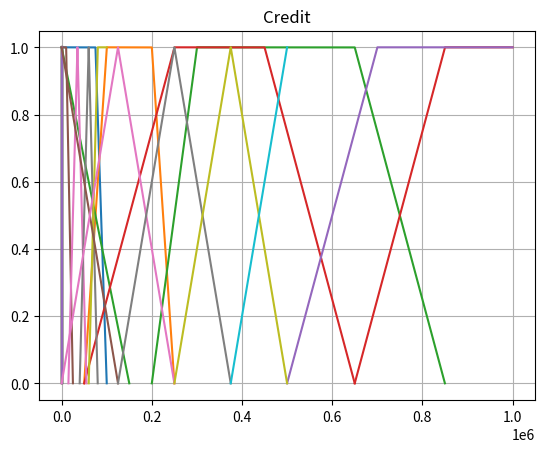

This figure's Python source: (Note: this script raises an exception after producing the figure.)
import numpy as np
import matplotlib.pyplot as plt
from matplotlib import cm
from mpl_toolkits.mplot3d import Axes3D




class fuzzy:

    def __init__(self, inputVar):
        # Market value fuzzy sets
        self.mvLow = [0, 0, 75000, 100000]
        self.mvMedium = [50000, 100000, 200000, 250000]
        self.mvHigh = [200000, 300000, 650000, 850000]
        self.mvVHigh = [650000, 850000, 1000000, 1000000]
        self.marketValue = ['Market Value', self.mvLow, self.mvMedium, self.mvHigh, self.mvVHigh]

        # Location fuzzy sets
        self.locBad = [0, 0, 1.5, 4]
        self.locFair = [2.5, 5, 6, 8.5]
        self.locExc = [6, 8.5, 10, 10]
        self.location = ['Location', self.locBad, self.locFair, self.locExc]

        # House fuzzy sets
        self.houseVLow = [0, 0, 3]
        self.houseLow = [0, 3, 6]
        self.houseMed = [2, 5, 8]
        self.houseHigh = [4, 7, 10]
        self.houseVHigh = [7, 10, 10]
        self.house = ['House Evaluation', self.houseVLow, self.houseLow, self.houseMed, self.houseHigh, self.houseVHigh]

        # Asset fuzzy sets
        self.assetLow = [0, 0, 0, 150000]
        self.assetMed = [50000, 250000, 450000, 650000]
        self.assetHigh = [500000, 700000, 1000000, 1000000]
        self.asset = ['Assets', self.assetLow, self.assetMed, self.assetHigh]

        # Income fuzzy sets
        self.incomeLow = [0, 0, 10000, 25000]
        self.incomeMed = [15000, 35000, 55000]
        self.incomeHigh = [40000, 60000, 80000]
        self.incomeVHigh = [60000, 80000, 100000, 100000]
        self.income = ['Income', self.incomeLow, self.incomeMed, self.incomeHigh, self.incomeVHigh]

        # Applicant fuzzy sets
        self.applLow = [0, 0, 2, 4]
        self.applMed = [2, 5, 8]
        self.applHigh = [6, 8, 10, 10]
        self.applicant = ['Applicant Evaluation', self.applLow, self.applMed, self.applHigh]

        # Interest fuzzy sets
        self.interestLow = [0, 0, 2, 5]
        self.interestMed = [2, 4, 6, 8]
        self.interestHigh = [6, 8.5, 10, 10]
        self.interest = ['Interest', self.interestLow, self.interestMed, self.interestHigh]

        # Credit fuzzy sets
        self.creditVLow = [0, 0, 125000]
        self.creditLow = [0, 125000, 250000]
        self.creditMed = [125000, 250000, 375000]
        self.creditHigh = [250000, 375000, 500000]
        self.creditVHigh = [375000, 500000, 500000]
        self.credit = ['Credit', self.creditVLow, self.creditLow, self.creditMed, self.creditHigh, self.creditVHigh]

        self.fuzzySets = [self.marketValue, self.location, self.house, self.asset, self.income, self.applicant,
                          self.interest, self.credit]

        # Outputs
        self.houseEvaluation = [0, 0, 0, 0, 0]
        self.applicantEvaluation = [0, 0, 0]
        self.creditEvaluation = [0, 0, 0, 0, 0]

        # Input

        # [MarketValue, Location, Asset, Income, Interest]
        self.input = inputVar

        # [[Low, Med, High, VHigh], [Bad, Fair, Excellent], [Low, Med, High], [Low, Med, High, VHigh], [Low, Med, High]]
        self.fuzzifiedInput = []

        # Rule base

        for sets in self.fuzzySets:
            self.plotFunctions(sets)

    def fuzzify(self):
        fuzzyList = [self.marketValue, self.location, self.asset, self.income, self.interest]

        i = 0
        for bigSets in fuzzyList:
            temp = []
            for sets in bigSets:
                temp.append(self.membershipFunction(self.input[i], sets))
            self.fuzzifiedInput.append(temp)
            i += 1

    def membershipFunction(self, x, limits):
        if (len(limits) == 4):
            a = limits[0]
            b = limits[1]
            c = limits[2]
            d = limits[3]
            if (a <= x <= d):
                if (a <= x <= b):
                    try:
                        return (x - a) / (b - a)
                    except ZeroDivisionError:
                        return 1
                elif (c <= x <= d):
                    return (d - x) / (d - c)
                else:
                    return 1
            else:
                return 0
        elif (len(limits) == 3):
            a = limits[0]
            b = limits[1]
            c = limits[2]
            if (a <= x <= b):
                try:
                    return (x - a) / (b - a)
                except ZeroDivisionError:
                    return 1
            elif (b <= x <= c):
                try:
                    return (c - x) / (c - b)
                except ZeroDivisionError:
                    return 1
            else:
                return 0

    def plotFunctions(self, fuzzySet):
        title = fuzzySet.pop(0)
        for set in fuzzySet:
            if max(set) > 10:
                x = np.arange(min(set), max(set))
            else:
                x = np.arange(min(set)-0.1, max(set)+0.1, 0.1)

            y = []
            for i in x:
                y.append(self.membershipFunction(i, set))

            plt.plot(x, y)
        plt.grid(True)
        plt.title(title)
        plt.show()

    def homeEvaluation(self):
        # [MarketValue, Location, Asset, Income, Interest]
        # [[Low, Med, High, VHigh], [Bad, Fair, Excellent], [Low, Med, High], [Low, Med, High, VHigh], [Low, Med, High]]

        marketValue = self.fuzzifiedInput[0]
        location = self.fuzzifiedInput[1]

        if marketValue[0] > 0:
            self.houseEvaluation[1] = marketValue[0]
        if location[0] > 0:
            self.houseEvaluation[1] = max(self.houseEvaluation[1], location[0])
        if location[0] > 0 and marketValue[0] > 0:
            self.houseEvaluation[0] = min(marketValue[0], location[0])
        if location[0] > 0 and marketValue[1] > 0:
            self.houseEvaluation[1] = max(self.houseEvaluation[1], min(marketValue[1], location[0]))
        if location[0] > 0 and marketValue[2] > 0:
            self.houseEvaluation[2] = min(marketValue[2], location[0])
        if location[0] > 0 and marketValue[3] > 0:
            self.houseEvaluation[3] = min(marketValue[3], location[0])
        if location[1] > 0 and marketValue[0] > 0:
            self.houseEvaluation[1] = max(self.houseEvaluation[1], min(location[1], marketValue[0]))
        if location[1] > 0 and marketValue[1] > 0:
            self.houseEvaluation[2] = max(self.houseEvaluation[2], min(location[1], marketValue[1]))
        if location[1] > 0 and marketValue[2] > 0:
            self.houseEvaluation[3] = max(self.houseEvaluation[3], min(location[1], marketValue[2]))
        if location[1] > 0 and marketValue[3] > 0:
            self.houseEvaluation[4] = max(self.houseEvaluation[4], min(location[1], marketValue[3]))
        if location[2] > 0 and marketValue[0] > 0:
            self.houseEvaluation[2] = max(self.houseEvaluation[2], min(location[2], marketValue[0]))
        if location[2] > 0 and marketValue[1] > 0:
            self.houseEvaluation[3] = max(self.houseEvaluation[3], min(location[2], marketValue[1]))
        if location[2] > 0 and marketValue[2] > 0:
            self.houseEvaluation[4] = max(self.houseEvaluation[4], min(location[2], marketValue[2]))
        if location[2] > 0 and marketValue[3] > 0:
            self.houseEvaluation[4] = max(self.houseEvaluation[4], min(location[2], marketValue[3]))


        crisp = self.findCentreOfGravity(self.house, self.houseEvaluation)

        temp = []
        for sets in self.house:
            temp.append(self.membershipFunction(crisp, sets))

        self.houseEvaluation = temp

        return crisp
        # Output
        # [VLow, Low, Med, High, VHigh]

    def applicEvaluation(self):
        # [MarketValue, Location, Asset, Income, Interest]
        # [[Low, Med, High, VHigh], [Bad, Fair, Excellent], [Low, Med, High], [Low, Med, High, VHigh], [Low, Med, High]]
        asset = self.fuzzifiedInput[2]
        income = self.fuzzifiedInput[3]

        if asset[0] > 0 and income[0] > 0:
            self.applicantEvaluation[0] = self.minMax(self.applicantEvaluation[0], asset[0], income[0])
        if asset[0] > 0 and income[1] > 0:
            self.applicantEvaluation[0] = self.minMax(self.applicantEvaluation[0], asset[0], income[1])
        if asset[0] > 0 and income[2] > 0:
            self.applicantEvaluation[1] = self.minMax(self.applicantEvaluation[1], asset[0], income[2])
        if asset[0] > 0 and income[3] > 0:
            self.applicantEvaluation[2] = self.minMax(self.applicantEvaluation[2], asset[0], income[3])
        if asset[1] > 0 and income[0] > 0:
            self.applicantEvaluation[0] = self.minMax(self.applicantEvaluation[0], asset[1], income[0])
        if asset[1] > 0 and income[1] > 0:
            self.applicantEvaluation[1] = self.minMax(self.applicantEvaluation[1], asset[1], income[1])
        if asset[1] > 0 and income[2] > 0:
            self.applicantEvaluation[2] = self.minMax(self.applicantEvaluation[2], asset[1], income[2])
        if asset[1] > 0 and income[3] > 0:
            self.applicantEvaluation[2] = self.minMax(self.applicantEvaluation[2], asset[1], income[3])
        if asset[2] > 0 and income[0] > 0:
            self.applicantEvaluation[1] = self.minMax(self.applicantEvaluation[1], asset[2], income[0])
        if asset[2] > 0 and income[1] > 0:
            self.applicantEvaluation[1] = self.minMax(self.applicantEvaluation[1], asset[2], income[1])
        if asset[2] > 0 and income[2] > 0:
            self.applicantEvaluation[2] = self.minMax(self.applicantEvaluation[2], asset[2], income[2])
        if asset[2] > 0 and income[3] > 0:
            self.applicantEvaluation[2] = self.minMax(self.applicantEvaluation[2], asset[2], income[3])

        crisp = self.findCentreOfGravity(self.applicant, self.applicantEvaluation)

        temp = []
        for sets in self.applicant:
            temp.append(self.membershipFunction(crisp, sets))

        self.applicantEvaluation = temp

        return crisp
        # Output
        # [Low, Medium, High]

    def creditEval(self):
        # [MarketValue, Location, Asset, Income, Interest]
        # [[Low, Med, High, VHigh], [Bad, Fair, Excellent], [Low, Med, High], [Low, Med, High, VHigh], [Low, Med, High]]

        income = self.fuzzifiedInput[3]
        interest = self.fuzzifiedInput[4]
        applicant = self.applicantEvaluation
        house = self.houseEvaluation

        if income[0] > 0 and interest[1] > 0:
            self.creditEvaluation[0] = self.minMax(self.creditEvaluation[0], income[0], interest[1])
        if income[0] > 0 and interest[2] > 0:
            self.creditEvaluation[0] = self.minMax(self.creditEvaluation[0], income[0], interest[2])
        if income[1] > 0 and interest[2] > 0:
            self.creditEvaluation[1] = self.minMax(self.creditEvaluation[1], income[1], interest[2])
        if applicant[0] > 0:
            self.creditEvaluation[0] = max(self.creditEvaluation[0], applicant[0])
        if house[0] > 0:
            self.creditEvaluation[0] = max(self.creditEvaluation[0], house[0])
        if applicant[1] > 0 and house[0] > 0:
            self.creditEvaluation[1] = self.minMax(self.creditEvaluation[1], applicant[1], house[0])
        if applicant[1] > 0 and house[1] > 0:
            self.creditEvaluation[1] = self.minMax(self.creditEvaluation[1], applicant[1], house[1])
        if applicant[1] > 0 and house[2] > 0:
            self.creditEvaluation[2] = self.minMax(self.creditEvaluation[2], applicant[1], house[2])
        if applicant[1] > 0 and house[3] > 0:
            self.creditEvaluation[3] = self.minMax(self.creditEvaluation[3], applicant[1], house[3])
        if applicant[1] > 0 and house[4] > 0:
            self.creditEvaluation[3] = self.minMax(self.creditEvaluation[3], applicant[1], house[4])
        if applicant[2] > 0 and house[0] > 0:
            self.creditEvaluation[1] = self.minMax(self.creditEvaluation[1], applicant[2], house[0])
        if applicant[2] > 0 and house[1] > 0:
            self.creditEvaluation[2] = self.minMax(self.creditEvaluation[2], applicant[2], house[1])
        if applicant[2] > 0 and house[2] > 0:
            self.creditEvaluation[3] = self.minMax(self.creditEvaluation[3], applicant[2], house[2])
        if applicant[2] > 0 and house[3] > 0:
            self.creditEvaluation[3] = self.minMax(self.creditEvaluation[3], applicant[2], house[3])
        if applicant[2] > 0 and house[4] > 0:
            self.creditEvaluation[4] = self.minMax(self.creditEvaluation[4], applicant[2], house[4])

        crisp = self.findCentreOfGravity(self.credit, self.creditEvaluation)

        return crisp
        # Output
        # [VLow, Low, Med, High, VHigh]

    def minMax(self, assign, input1, input2):
        return max(assign, min(input1, input2))

    def findCentreOfGravity(self, fuzzySetList:list, vektor:list):
        sumListOver = []
        sumListUnder = []

        indexList = []
        limitList = []
        setList = []

        for x in vektor:
            if x == 0:
                continue
            else:
                limitList.append(x)
                indexList.append(vektor.index(x))
                setList.append(fuzzySetList[vektor.index(x)])

        lowRange = fuzzySetList[indexList[0]][0]
        maxRange = fuzzySetList[indexList[len(indexList) - 1]][len(fuzzySetList[indexList[len(indexList) - 1]]) - 1]

        j = 0

        for set in setList:
            tempOver = []
            tempUnder = []
            for i in np.arange(lowRange, maxRange, (maxRange-lowRange)/100):
                mfValue = self.membershipFunction(i, set)
                if mfValue > limitList[j]:
                    mfValue = limitList[j]
                xValue = i
                result = mfValue * xValue
                tempOver.append(result)
                tempUnder.append(mfValue)
            sumListOver.append(tempOver)
            sumListUnder.append(tempUnder)
            j += 1

        finalListOver = []
        finalListUnder = []
        for i in range(len(sumListUnder[0])):
            highestUnder = 0
            highestOver = 0
            for l in sumListUnder:
                if l[i] > highestUnder:
                    highestUnder = l[i]
            for l in sumListOver:
                if l[i] > highestOver:
                    highestOver = l[i]


            finalListUnder.append(highestUnder)
            finalListOver.append(highestOver)

        cog = (sum(finalListOver) / sum(finalListUnder))

        return cog

    def plot3d(self):
        # Market value
        market = np.arange(0, 1000000, 5000)

        # Location
        loc = np.arange(0, 10, 0.05)

        z = []
        #Home evaluation

        for x in market:
            temp = []
            for y in loc:
                self.input[0] = x
                self.input[1] = y
                temp.append(self.homeEvaluation())
            z.append(temp)

        print()
        z = np.array(z)
        x = np.array(market)
        y = np.array(loc)

        X,Y = np.meshgrid(x,y)

        Z = np.sqrt(X ** 2 + Y ** 2)

        fig = plt.figure()
        ax = fig.gca(projection='3d')

        surf = ax.plot_surface(x, y, z)

        fig.colorbar(surf, shrink=0.5, aspect=5)

        plt.show()

if __name__ == "__main__":
    # [MarketValue, Location, Asset, Income, Interest]
    innputt = [560000, 5, 473250, 30000, 6.5]
    f = fuzzy(innputt)
    f.fuzzify()
    z1 = f.homeEvaluation()
    z2 = f.applicEvaluation()
    z3 = f.creditEval()
    f.plot3d()

